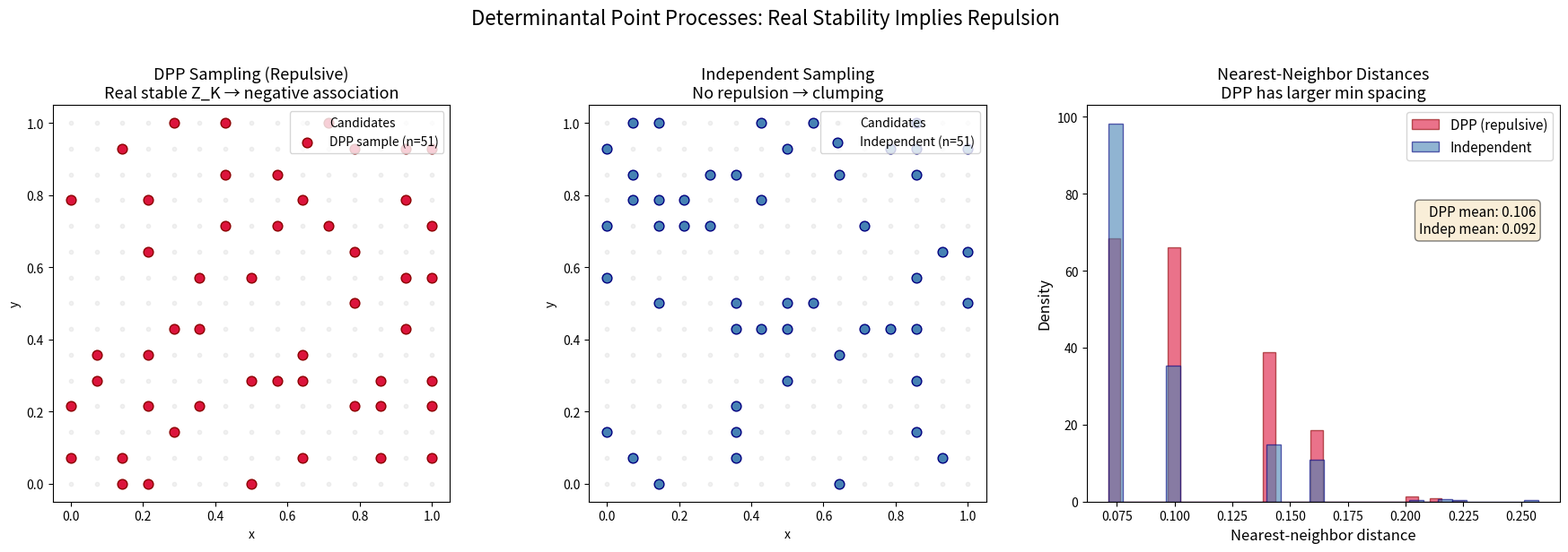

Recreate this plot in Python.
"""
Visualization 3: DPP Repulsion vs Independent Sampling
========================================================
Compares point patterns generated by a DPP (which has real stable generating
polynomial) against independent Poisson sampling. DPP points exhibit repulsion
(spread out evenly) while independent points show clumping. This illustrates
the probabilistic consequence of real stability: negative association means
points actively avoid each other.
"""

import numpy as np
import matplotlib.pyplot as plt

def rbf_kernel(points, sigma=0.3):
    """Build RBF kernel matrix."""
    n = len(points)
    K = np.zeros((n, n))
    for i in range(n):
        for j in range(n):
            d = np.linalg.norm(points[i] - points[j])
            K[i, j] = np.exp(-d**2 / (2 * sigma**2))
    return K

def dpp_sample_exact(L, rng):
    """Sample from a DPP with L-ensemble kernel L."""
    n = L.shape[0]
    eigenvalues, eigenvectors = np.linalg.eigh(L)

    # Phase 1: Select eigenvalues
    selected_eigs = []
    for i in range(n):
        prob = eigenvalues[i] / (eigenvalues[i] + 1)
        if rng.random() < prob:
            selected_eigs.append(i)

    if not selected_eigs:
        return []

    V = eigenvectors[:, selected_eigs].copy()
    k = len(selected_eigs)

    # Phase 2: Select items
    selected = []
    for _ in range(k):
        probs = np.sum(V ** 2, axis=1)
        probs = np.maximum(probs, 0)
        probs /= probs.sum()

        chosen = rng.choice(n, p=probs)
        selected.append(chosen)

        # Update V
        j = np.argmax(np.abs(V[chosen]))
        Vj = V[:, j].copy()
        V = V - np.outer(Vj, V[chosen]) / V[chosen, j]
        V[:, j] = V[:, -1]
        V = V[:, :-1]

        if V.shape[1] == 0:
            break

    return selected

np.random.seed(42)
rng = np.random.RandomState(42)

# Generate candidate points on a grid
grid_size = 15
x = np.linspace(0, 1, grid_size)
y = np.linspace(0, 1, grid_size)
candidates = np.array([(xi, yi) for xi in x for yi in y])
n = len(candidates)

# Build DPP kernel
L = rbf_kernel(candidates, sigma=0.12) * 2.0

fig, axes = plt.subplots(1, 3, figsize=(18, 6))

# Panel 1: DPP sample (repulsive)
ax1 = axes[0]
dpp_indices = dpp_sample_exact(L, rng)
dpp_points = candidates[dpp_indices]
ax1.scatter(candidates[:, 0], candidates[:, 1], c='lightgray', s=10, alpha=0.3,
            label='Candidates')
ax1.scatter(dpp_points[:, 0], dpp_points[:, 1], c='crimson', s=60,
            edgecolor='darkred', linewidth=1, label=f'DPP sample (n={len(dpp_indices)})',
            zorder=5)
ax1.set_title('DPP Sampling (Repulsive)\nReal stable Z_K → negative association',
              fontsize=13)
ax1.set_xlabel('x')
ax1.set_ylabel('y')
ax1.legend(fontsize=10, loc='upper right')
ax1.set_aspect('equal')
ax1.set_xlim(-0.05, 1.05)
ax1.set_ylim(-0.05, 1.05)

# Panel 2: Independent sampling (Poisson-like)
ax2 = axes[1]
num_indep = len(dpp_indices)
indep_indices = rng.choice(n, size=num_indep, replace=False)
indep_points = candidates[indep_indices]
ax2.scatter(candidates[:, 0], candidates[:, 1], c='lightgray', s=10, alpha=0.3,
            label='Candidates')
ax2.scatter(indep_points[:, 0], indep_points[:, 1], c='steelblue', s=60,
            edgecolor='navy', linewidth=1, label=f'Independent (n={num_indep})',
            zorder=5)
ax2.set_title('Independent Sampling\nNo repulsion → clumping',
              fontsize=13)
ax2.set_xlabel('x')
ax2.set_ylabel('y')
ax2.legend(fontsize=10, loc='upper right')
ax2.set_aspect('equal')
ax2.set_xlim(-0.05, 1.05)
ax2.set_ylim(-0.05, 1.05)

# Panel 3: Nearest-neighbor distance distributions
ax3 = axes[2]

def nn_distances(points):
    dists = []
    for i in range(len(points)):
        min_d = float('inf')
        for j in range(len(points)):
            if i != j:
                d = np.linalg.norm(points[i] - points[j])
                min_d = min(min_d, d)
        if min_d < float('inf'):
            dists.append(min_d)
    return dists

# Multiple samples for statistics
dpp_nn_all = []
indep_nn_all = []
for trial in range(20):
    rng_trial = np.random.RandomState(trial + 100)
    dpp_idx = dpp_sample_exact(L, rng_trial)
    if len(dpp_idx) >= 3:
        dpp_nn_all.extend(nn_distances(candidates[dpp_idx]))

    indep_idx = rng_trial.choice(n, size=max(len(dpp_idx), 5), replace=False)
    indep_nn_all.extend(nn_distances(candidates[indep_idx]))

ax3.hist(dpp_nn_all, bins=30, alpha=0.6, color='crimson', edgecolor='darkred',
         density=True, label='DPP (repulsive)')
ax3.hist(indep_nn_all, bins=30, alpha=0.6, color='steelblue', edgecolor='navy',
         density=True, label='Independent')
ax3.set_xlabel('Nearest-neighbor distance', fontsize=12)
ax3.set_ylabel('Density', fontsize=12)
ax3.set_title('Nearest-Neighbor Distances\nDPP has larger min spacing',
              fontsize=13)
ax3.legend(fontsize=11)

# Add summary statistics
dpp_mean = np.mean(dpp_nn_all) if dpp_nn_all else 0
indep_mean = np.mean(indep_nn_all) if indep_nn_all else 0
ax3.text(0.95, 0.75, f'DPP mean: {dpp_mean:.3f}\nIndep mean: {indep_mean:.3f}',
         transform=ax3.transAxes, verticalalignment='top',
         horizontalalignment='right', fontsize=11,
         bbox=dict(boxstyle='round', facecolor='wheat', alpha=0.5))

plt.suptitle('Determinantal Point Processes: Real Stability Implies Repulsion',
             fontsize=16, y=1.02)
plt.tight_layout()
plt.savefig('dpp_repulsion.png', dpi=150, bbox_inches='tight')
print("Saved dpp_repulsion.png")
